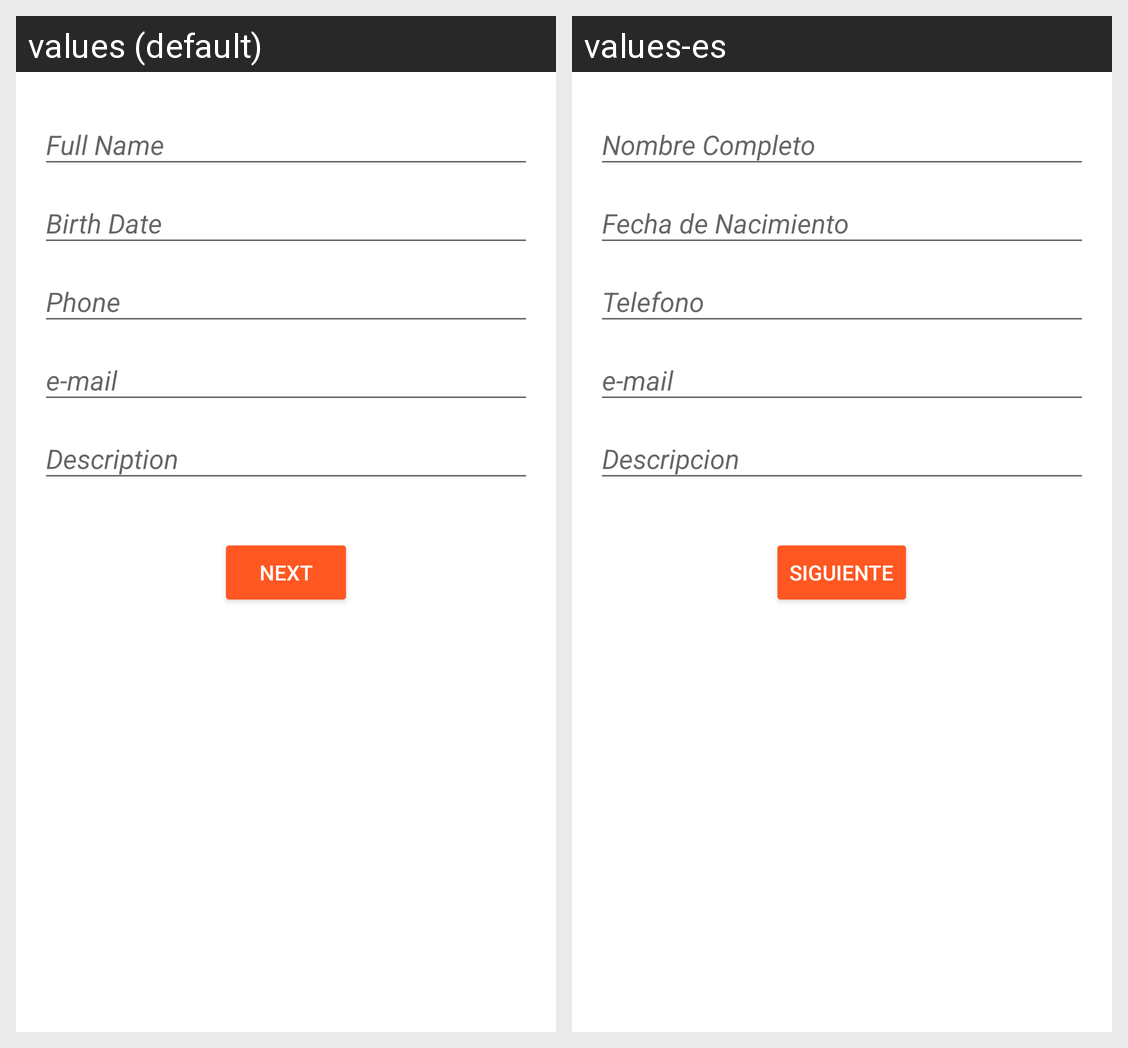

The same Android screen rendered under two of its app's locales, left to right. List the strings drawn on it with the default value and each locale's translation.
Android screen res/layout/activity_main.xml rendered under 2 locales, left to right: values (default), values-es. Device: Nexus 5 (rendered at 1080×1920; each locale shown at half size, 540×960, under a caption strip naming it); theme AppTheme.
Strings drawn on this screen, with the default value and each locale's value (text and hints the layout hard-codes, and strings that could not be matched under every locale, appear in the picture but are not listed):

form_fullName
  values: Full Name
  values-es: Nombre Completo

form_birthDate
  values: Birth Date
  values-es: Fecha de Nacimiento

form_phone
  values: Phone
  values-es: Telefono

form_email
  values: e-mail
  values-es: e-mail

form_contactDesc
  values: Description
  values-es: Descripcion

form_button_next
  values: Next
  values-es: Siguiente
